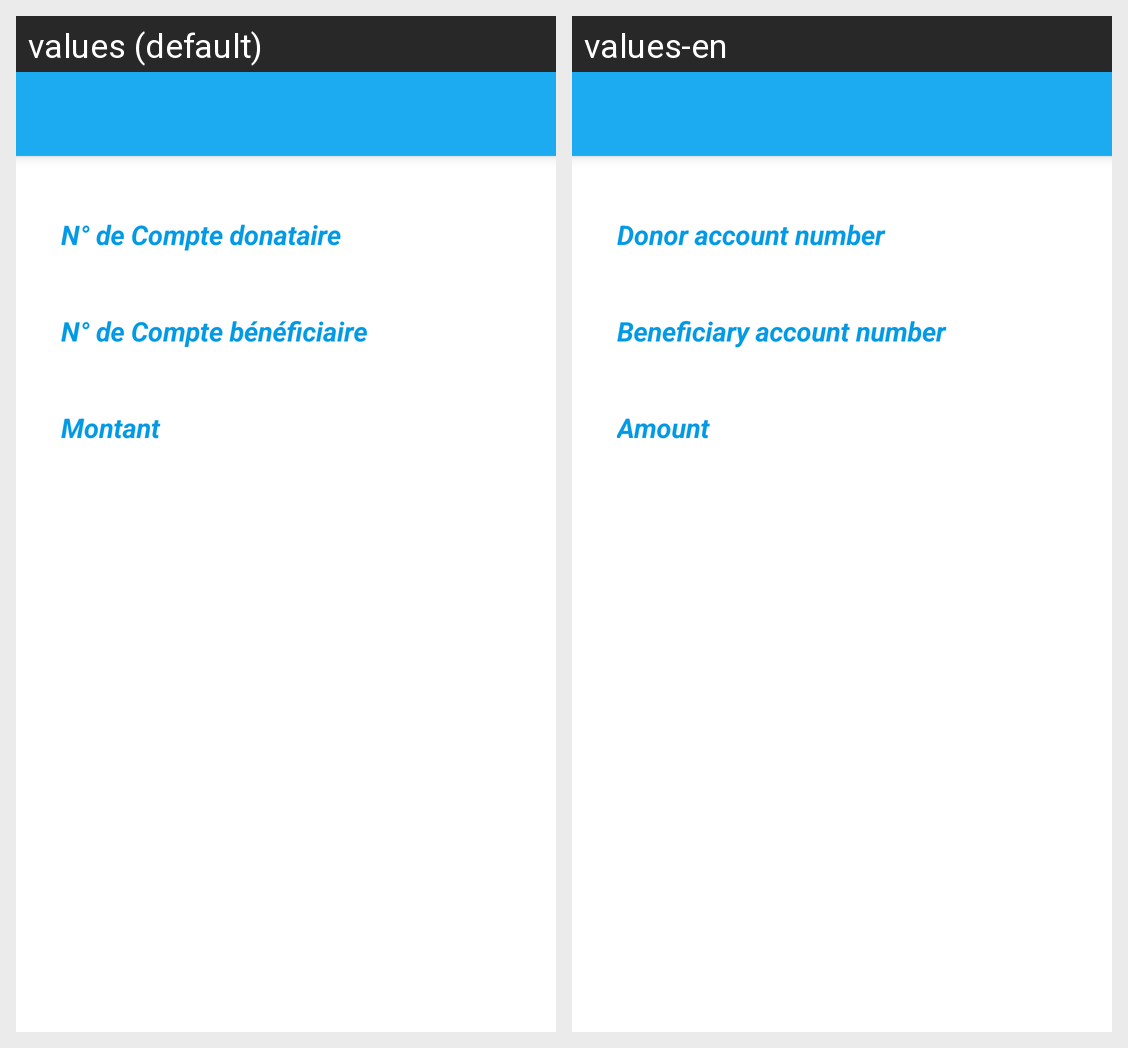

Here is an Android app screen in its default locale and in the app's own translations. Write out the translated-string differences for the strings that appear on this screen.
Android screen res/layout/activity_recharge_autre_compte.xml rendered under 2 locales, left to right: values (default), values-en. Device: Nexus 5 (rendered at 1080×1920; each locale shown at half size, 540×960, under a caption strip naming it); theme AppTheme.
Strings drawn on this screen, with the default value and each locale's value (text and hints the layout hard-codes, and strings that could not be matched under every locale, appear in the picture but are not listed):

numdeCarteDonataire
  values: N° de Compte donataire
  values-en: Donor account number

numdeCarteBeneficiaire
  values: N° de Compte bénéficiaire
  values-en: Beneficiary account number

montant
  values: Montant
  values-en: Amount
